Run: headless pygame with SDL's dummy video driver; simulated clock (each Clock.tick advances the game by its frame time, no real sleeping); random seed 0; keys injected as events and as key.get_pressed() state; mouse plan: one left click at the window centre at the start of phase 2, then a move to the lower-right quarter at the start of phase 3.
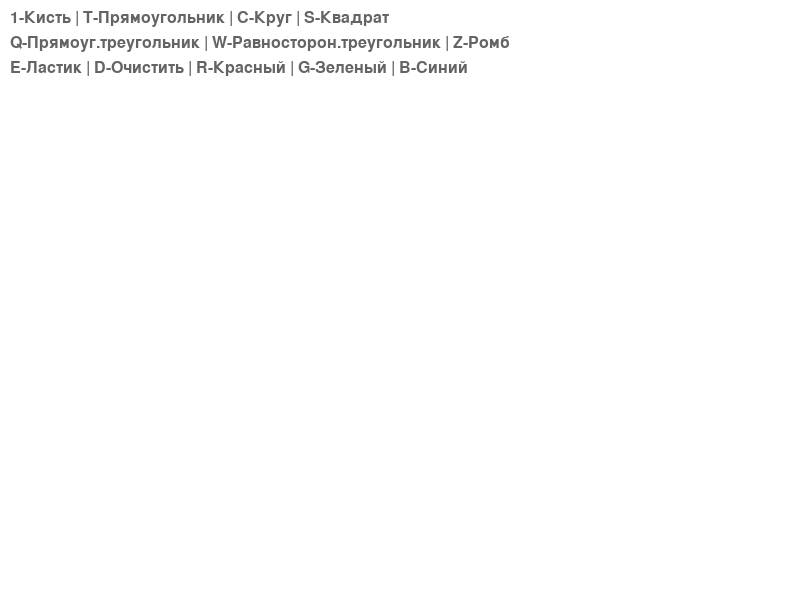
Frame 1 of 4 · flips 1–60 · no input
Frame 2 of 4 · flips 61–180 · clicked the window centre · tapped SPACE, RETURN · held RIGHT (→), D · screen unchanged from frame 1, image omitted
Frame 3 of 4 · flips 181–300 · moved the mouse to the lower-right quarter · held DOWN (↓), S · screen unchanged from frame 2, image omitted
Frame 4 of 4 · flips 301–420 · held LEFT (←), A, UP (↑), W · screen unchanged from frame 3, image omitted

The pygame program that drew these frames:

import pygame
import math

def main():
    pygame.init()
    screen = pygame.display.set_mode((800, 600))
    clock = pygame.time.Clock()
    canvas = pygame.Surface(screen.get_size())
    canvas.fill((255, 255, 255))  # белый фон
    radius = 10  # толщина кисти
    mode = "brush"
    color = (0, 0, 255)  # цвет кисти
    drawing = False
    start_pos = None
    last_pos = None

    while True:
        for event in pygame.event.get():
            if event.type == pygame.QUIT:
                return
            if event.type == pygame.KEYDOWN:
                if event.key == pygame.K_ESCAPE:
                    return
                # Режимы рисования
                if event.key == pygame.K_1:
                    mode = "brush"       # кисть
                elif event.key == pygame.K_t:
                    mode = "rect"        # прямоугольник
                elif event.key == pygame.K_c:
                    mode = "circle"      # круг
                elif event.key == pygame.K_e:
                    mode = "eraser"      # ластик
                elif event.key == pygame.K_s:
                    mode = "square"      # квадрат
                elif event.key == pygame.K_q:
                    mode = "right_triangle"  # прямоугольный треугольник
                elif event.key == pygame.K_w:
                    mode = "equilateral_triangle"  # равносторонний треугольник
                elif event.key == pygame.K_z:
                    mode = "rhombus"     # ромб
                # Дополнительные функции
                elif event.key == pygame.K_d:
                    canvas.fill((255, 255, 255))  # очистить холст
                # Выбор цвета
                elif event.key == pygame.K_r:
                    color = (255, 0, 0)  # красный
                elif event.key == pygame.K_g:
                    color = (0, 200, 0)  # зеленый
                elif event.key == pygame.K_b:
                    color = (0, 0, 255)  # синий

            if event.type == pygame.MOUSEBUTTONDOWN:
                if event.button == 1:  # зажали левую кнопку мыши
                    drawing = True
                    start_pos = event.pos
                    last_pos = event.pos

            if event.type == pygame.MOUSEBUTTONUP:
                if event.button == 1:
                    drawing = False
                    end_pos = event.pos
                    
                    if mode == "rect":        # Прямоугольник
                        rect = pygame.Rect(start_pos, (end_pos[0]-start_pos[0], end_pos[1]-start_pos[1]))
                        pygame.draw.rect(canvas, color, rect, 2)
                    
                    elif mode == "circle":      # Круг
                        dx = end_pos[0] - start_pos[0]
                        dy = end_pos[1] - start_pos[1]
                        r = int((dx**2 + dy**2) ** 0.5)
                        pygame.draw.circle(canvas, color, start_pos, r, 2)
                    
                    elif mode == "square":      # Квадрат
                        dx = end_pos[0] - start_pos[0]
                        dy = end_pos[1] - start_pos[1]
                        side = int((dx**2 + dy**2) ** 0.5)  # длина стороны
                        # Рисуем квадрат от начальной точки
                        square_rect = pygame.Rect(start_pos[0], start_pos[1], side, side)
                        pygame.draw.rect(canvas, color, square_rect, 2)
                    
                    elif mode == "right_triangle":      # Прямоугольный треугольник 
                        # Три точки: начальная, горизонталь вправо, вертикаль вниз
                        point1 = start_pos
                        point2 = (end_pos[0], start_pos[1])  # горизонталь
                        point3 = (start_pos[0], end_pos[1])  # вертикаль
                        pygame.draw.polygon(canvas, color, [point1, point2, point3], 2)
                    
                    elif mode == "equilateral_triangle":     
                        dx = end_pos[0] - start_pos[0] # Равносторонний треугольник
                        dy = end_pos[1] - start_pos[1]
                        side = (dx**2 + dy**2) ** 0.5  # длина стороны
                        # Считаем три вершины равностороннего треугольника
                        # Верхняя точка
                        point1 = (start_pos[0], start_pos[1] - int(side * math.sqrt(3) / 2))
                        # Левая нижняя
                        point2 = (start_pos[0] - int(side / 2), start_pos[1])
                        # Правая нижняя
                        point3 = (start_pos[0] + int(side / 2), start_pos[1])
                        
                        pygame.draw.polygon(canvas, color, [point1, point2, point3], 2)
                    
                    elif mode == "rhombus":      # Ромб
                        dx = end_pos[0] - start_pos[0]
                        dy = end_pos[1] - start_pos[1]
                        # Четыре вершины ромба относительно начальной точки
                        # Верхняя точка
                        point1 = (start_pos[0], start_pos[1] - abs(dy))
                        # Правая точка
                        point2 = (start_pos[0] + abs(dx), start_pos[1])
                        # Нижняя точка
                        point3 = (start_pos[0], start_pos[1] + abs(dy))
                        # Левая точка
                        point4 = (start_pos[0] - abs(dx), start_pos[1])
                        pygame.draw.polygon(canvas, color, [point1, point2, point3, point4], 2)

            if event.type == pygame.MOUSEMOTION:
                # Рисуем кистью или стираем ластиком
                if drawing and (mode == "brush" or mode == "eraser"):
                    draw_color = (255, 255, 255) if mode == "eraser" else color
                    pygame.draw.line(canvas, draw_color, last_pos, event.pos, radius)
                    last_pos = event.pos

        # Обновляем экран
        screen.fill((255, 255, 255))
        screen.blit(canvas, (0, 0))
        # Показываем подсказки по управлению
        font = pygame.font.Font(None, 24)
        hints = [
            "1-Кисть | T-Прямоугольник | C-Круг | S-Квадрат",
            "Q-Прямоуг.треугольник | W-Равносторон.треугольник | Z-Ромб",
            "E-Ластик | D-Очистить | R-Красный | G-Зеленый | B-Синий"
        ]
        y_offset = 10
        for hint in hints:
            text = font.render(hint, True, (100, 100, 100))
            screen.blit(text, (10, y_offset))
            y_offset += 25
        
        pygame.display.flip()
        clock.tick(60)

main()
